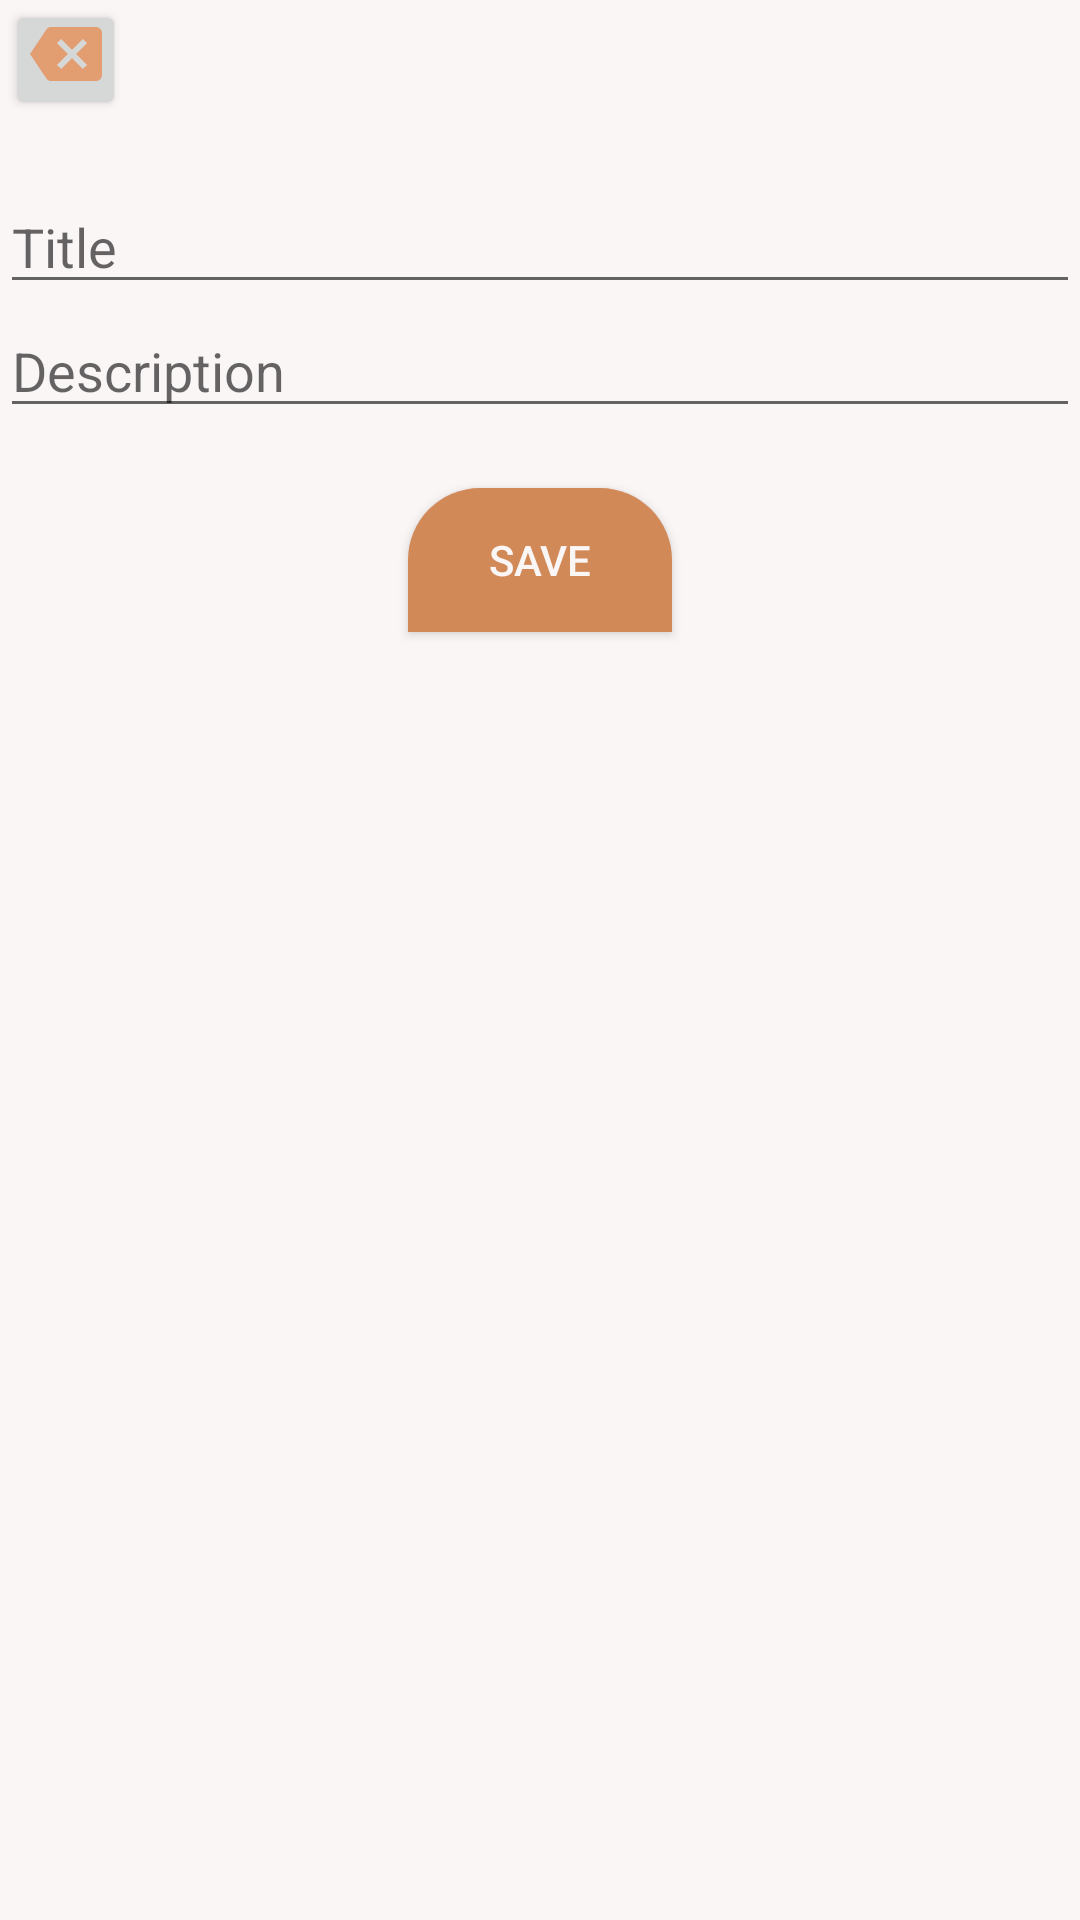

Reconstruct the res/layout file that produces this screen, plus the resources it refers to.
<!-- AndroidManifest.xml: application theme Theme.UTS_TAM -->
<!-- res/layout/activity_add_note.xml -->
<?xml version="1.0" encoding="utf-8"?>
<LinearLayout xmlns:android="http://schemas.android.com/apk/res/android"
    xmlns:tools="http://schemas.android.com/tools"
    android:layout_width="match_parent"
    android:layout_height="match_parent"
    android:orientation="vertical"
    android:background="#FAF6F6"
    tools:context=".AddNoteActivity">

    <Button
        android:id="@+id/btn_back"
        android:layout_width="40dp"
        android:layout_height="40dp"
        android:layout_marginLeft="2dp"
        android:layout_marginBottom="20dp"
        android:drawableBottom="@drawable/ic_backspace"/>

    <EditText
        android:id="@+id/edit_text_title"
        android:layout_width="match_parent"
        android:layout_height="wrap_content"
        android:hint="Title"
        android:inputType="text" />

    <EditText
        android:id="@+id/edit_text_description"
        android:layout_width="match_parent"
        android:layout_height="wrap_content"
        android:hint="Description"
        android:inputType="textMultiLine" />


    <Button
        android:id="@+id/btn_save"
        android:layout_width="wrap_content"
        android:layout_height="wrap_content"
        android:layout_gravity="center"
        android:layout_marginTop="20dp"
        android:background="@drawable/rounded"
        android:text="Save"
        android:textColor="#FAF6F6" />


</LinearLayout>
<!-- resources referenced by this layout -->
<resources>
  <!-- drawable ic_backspace (drawable) -->
  <vector android:autoMirrored="true" android:height="24dp"
      android:tint="#E29E71" android:viewportHeight="24"
      android:viewportWidth="24" android:width="24dp" xmlns:android="http://schemas.android.com/apk/res/android">
      <path android:fillColor="@android:color/white" android:pathData="M22,3L7,3c-0.69,0 -1.23,0.35 -1.59,0.88L0,12l5.41,8.11c0.36,0.53 0.9,0.89 1.59,0.89h15c1.1,0 2,-0.9 2,-2L24,5c0,-1.1 -0.9,-2 -2,-2zM19,15.59L17.59,17 14,13.41 10.41,17 9,15.59 12.59,12 9,8.41 10.41,7 14,10.59 17.59,7 19,8.41 15.41,12 19,15.59z"/>
  </vector>
  <!-- drawable rounded (drawable) -->
  <?xml version="1.0" encoding="utf-8"?>
  
  <shape xmlns:android="http://schemas.android.com/apk/res/android">
      <solid android:color="#D28958"/>
  
      <corners android:topLeftRadius="24dp"
          android:topRightRadius="24dp"/>
  </shape>
  <style name="Theme.UTS_TAM" parent="Theme.MaterialComponents.DayNight.DarkActionBar">
          
          <item name="colorPrimary">#E29E71</item>
          <item name="colorPrimaryVariant">@color/purple_700</item>
          <item name="colorOnPrimary">@color/white</item>
          
          <item name="colorSecondary">#E29E71</item>
          <item name="colorSecondaryVariant">#E29E71</item>
          <item name="colorOnSecondary">@color/black</item>
          
          <item name="android:statusBarColor" tools:targetApi="l">?attr/colorPrimaryVariant</item>
          
      </style>
  <!-- not gathered from this repository: default colours our renderer supplied (Android Studio template values) -->
  <color name="purple_700">#FF3700B3</color>
  <color name="black">#FF000000</color>
  <color name="white">#FFFFFFFF</color>
</resources>
